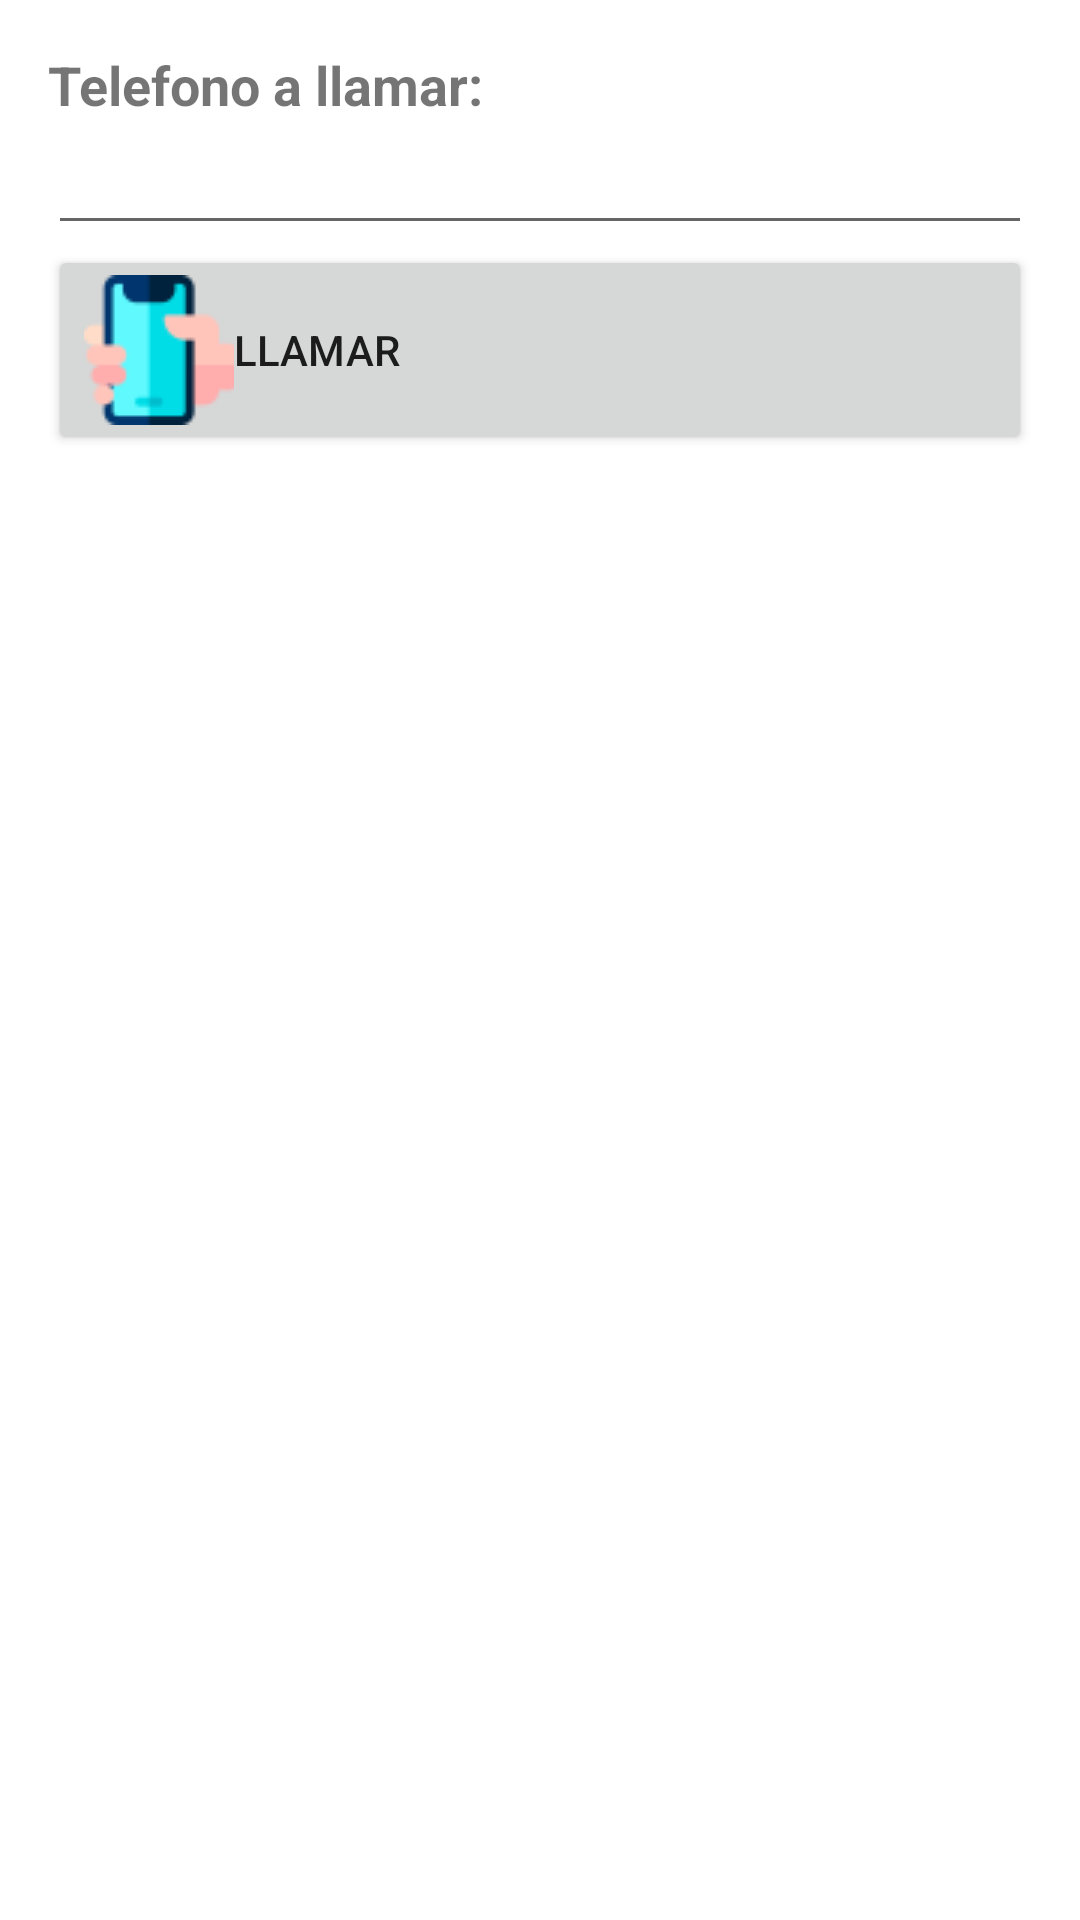

Write the Android layout XML for this screen, with the resource values it uses.
<!-- AndroidManifest.xml: application theme Theme.CallItent -->
<!-- res/layout/activity_call_phone.xml -->
<?xml version="1.0" encoding="utf-8"?>
<androidx.constraintlayout.widget.ConstraintLayout xmlns:android="http://schemas.android.com/apk/res/android"
    xmlns:app="http://schemas.android.com/apk/res-auto"
    xmlns:tools="http://schemas.android.com/tools"
    android:layout_width="match_parent"
    android:layout_height="match_parent"
    tools:context=".CallPhone">

    <LinearLayout
        android:layout_width="match_parent"
        android:layout_height="match_parent"
        android:orientation="vertical"
        android:padding="16dp">

        <TextView
            android:id="@+id/textView"
            android:layout_width="match_parent"
            android:layout_height="wrap_content"
            android:text="@string/phone_call"
            android:textSize="18sp"
            android:textStyle="bold" />

        <EditText
            android:id="@+id/edNumber"
            android:layout_width="match_parent"
            android:layout_height="wrap_content"
            android:ems="10"
            android:inputType="phone" />

        <Button
            android:id="@+id/btnCall"
            android:layout_width="match_parent"
            android:layout_height="wrap_content"
            android:drawableLeft="@drawable/smartphone"
            android:text="@string/btnCall"
            android:textAlignment="viewStart" />
    </LinearLayout>
</androidx.constraintlayout.widget.ConstraintLayout>
<!-- resources referenced by this layout -->
<resources>
  <!-- drawable smartphone: png bitmap (drawable, 1870 bytes) -->
  <string name="btnCall">Llamar</string>
  <string name="phone_call">Telefono a llamar:</string>
  <style name="Theme.CallItent" parent="Theme.MaterialComponents.DayNight.DarkActionBar">
          
          <item name="colorPrimary">@color/purple_500</item>
          <item name="colorPrimaryVariant">@color/purple_700</item>
          <item name="colorOnPrimary">@color/white</item>
          
          <item name="colorSecondary">@color/teal_200</item>
          <item name="colorSecondaryVariant">@color/teal_700</item>
          <item name="colorOnSecondary">@color/black</item>
          
          <item name="android:statusBarColor" tools:targetApi="l">?attr/colorPrimaryVariant</item>
          
      </style>
  <!-- not gathered from this repository: default colours our renderer supplied (Android Studio template values) -->
  <color name="purple_500">#FF6200EE</color>
  <color name="purple_700">#FF3700B3</color>
  <color name="teal_200">#FF03DAC5</color>
  <color name="teal_700">#FF018786</color>
  <color name="black">#FF000000</color>
  <color name="white">#FFFFFFFF</color>
</resources>
